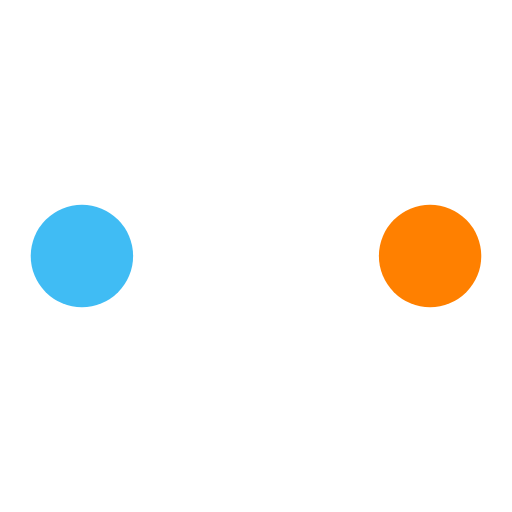
t = 0.00 s
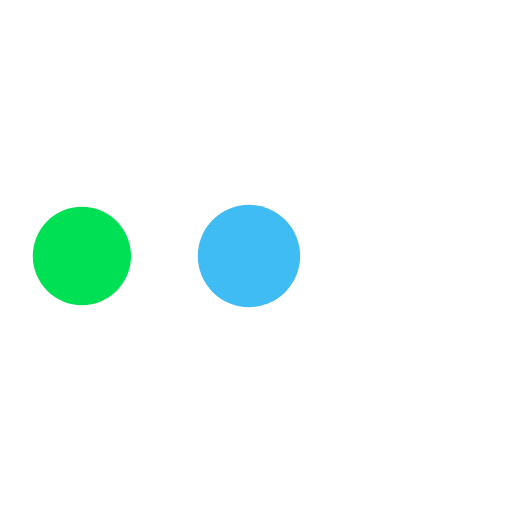
t = 0.31 s
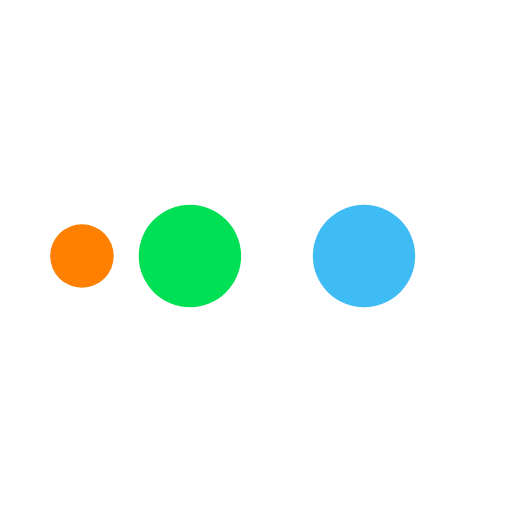
t = 0.52 s
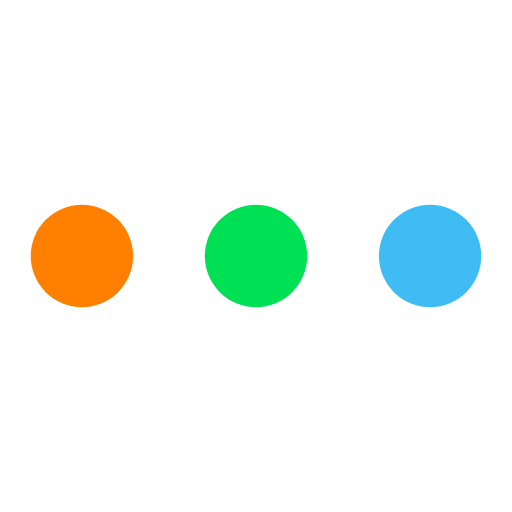
t = 0.83 s
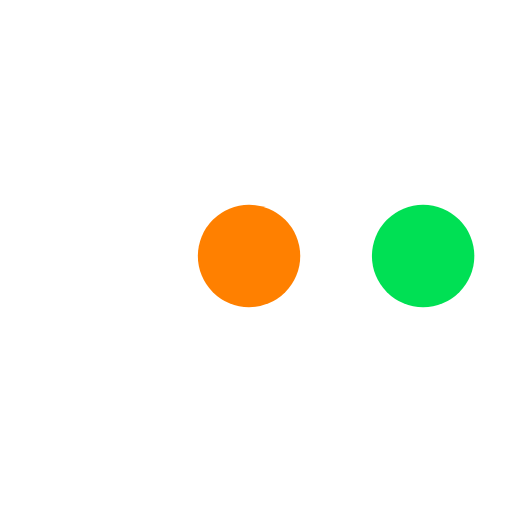
t = 1.15 s
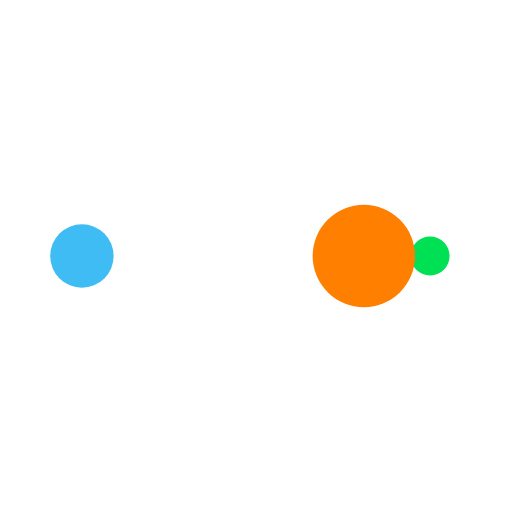
t = 1.35 s

The animated SVG that drew these frames (rendered in a browser with its animation timeline set to each time). Animation: 10 SMIL elements (animate=10); one cycle of 1.67 s, repeats indefinitely.

<svg xmlns="http://www.w3.org/2000/svg" viewBox="0 0 100 100" preserveAspectRatio="xMidYMid" width="200" height="200" style="shape-rendering: auto; display: block; background: transparent;" xmlns:xlink="http://www.w3.org/1999/xlink"><g><circle cx="84" cy="50" r="10" fill="#ff8000">
    <animate attributeName="r" repeatCount="indefinite" dur="0.4166666666666667s" calcMode="spline" keyTimes="0;1" values="10;0" keySplines="0 0.5 0.5 1" begin="0s"></animate>
    <animate attributeName="fill" repeatCount="indefinite" dur="1.6666666666666667s" calcMode="discrete" keyTimes="0;0.25;0.5;0.75;1" values="#ff8000;#ffffff;#40bcf4;#00e054;#ff8000" begin="0s"></animate>
</circle><circle cx="16" cy="50" r="10" fill="#ff8000">
  <animate attributeName="r" repeatCount="indefinite" dur="1.6666666666666667s" calcMode="spline" keyTimes="0;0.25;0.5;0.75;1" values="0;0;10;10;10" keySplines="0 0.5 0.5 1;0 0.5 0.5 1;0 0.5 0.5 1;0 0.5 0.5 1" begin="0s"></animate>
  <animate attributeName="cx" repeatCount="indefinite" dur="1.6666666666666667s" calcMode="spline" keyTimes="0;0.25;0.5;0.75;1" values="16;16;16;50;84" keySplines="0 0.5 0.5 1;0 0.5 0.5 1;0 0.5 0.5 1;0 0.5 0.5 1" begin="0s"></animate>
</circle><circle cx="50" cy="50" r="10" fill="#00e054">
  <animate attributeName="r" repeatCount="indefinite" dur="1.6666666666666667s" calcMode="spline" keyTimes="0;0.25;0.5;0.75;1" values="0;0;10;10;10" keySplines="0 0.5 0.5 1;0 0.5 0.5 1;0 0.5 0.5 1;0 0.5 0.5 1" begin="-0.4166666666666667s"></animate>
  <animate attributeName="cx" repeatCount="indefinite" dur="1.6666666666666667s" calcMode="spline" keyTimes="0;0.25;0.5;0.75;1" values="16;16;16;50;84" keySplines="0 0.5 0.5 1;0 0.5 0.5 1;0 0.5 0.5 1;0 0.5 0.5 1" begin="-0.4166666666666667s"></animate>
</circle><circle cx="84" cy="50" r="10" fill="#40bcf4">
  <animate attributeName="r" repeatCount="indefinite" dur="1.6666666666666667s" calcMode="spline" keyTimes="0;0.25;0.5;0.75;1" values="0;0;10;10;10" keySplines="0 0.5 0.5 1;0 0.5 0.5 1;0 0.5 0.5 1;0 0.5 0.5 1" begin="-0.8333333333333334s"></animate>
  <animate attributeName="cx" repeatCount="indefinite" dur="1.6666666666666667s" calcMode="spline" keyTimes="0;0.25;0.5;0.75;1" values="16;16;16;50;84" keySplines="0 0.5 0.5 1;0 0.5 0.5 1;0 0.5 0.5 1;0 0.5 0.5 1" begin="-0.8333333333333334s"></animate>
</circle><circle cx="16" cy="50" r="10" fill="#ffffff">
  <animate attributeName="r" repeatCount="indefinite" dur="1.6666666666666667s" calcMode="spline" keyTimes="0;0.25;0.5;0.75;1" values="0;0;10;10;10" keySplines="0 0.5 0.5 1;0 0.5 0.5 1;0 0.5 0.5 1;0 0.5 0.5 1" begin="-1.25s"></animate>
  <animate attributeName="cx" repeatCount="indefinite" dur="1.6666666666666667s" calcMode="spline" keyTimes="0;0.25;0.5;0.75;1" values="16;16;16;50;84" keySplines="0 0.5 0.5 1;0 0.5 0.5 1;0 0.5 0.5 1;0 0.5 0.5 1" begin="-1.25s"></animate>
</circle><g></g></g><!-- [ldio] generated by https://loading.io --></svg>
